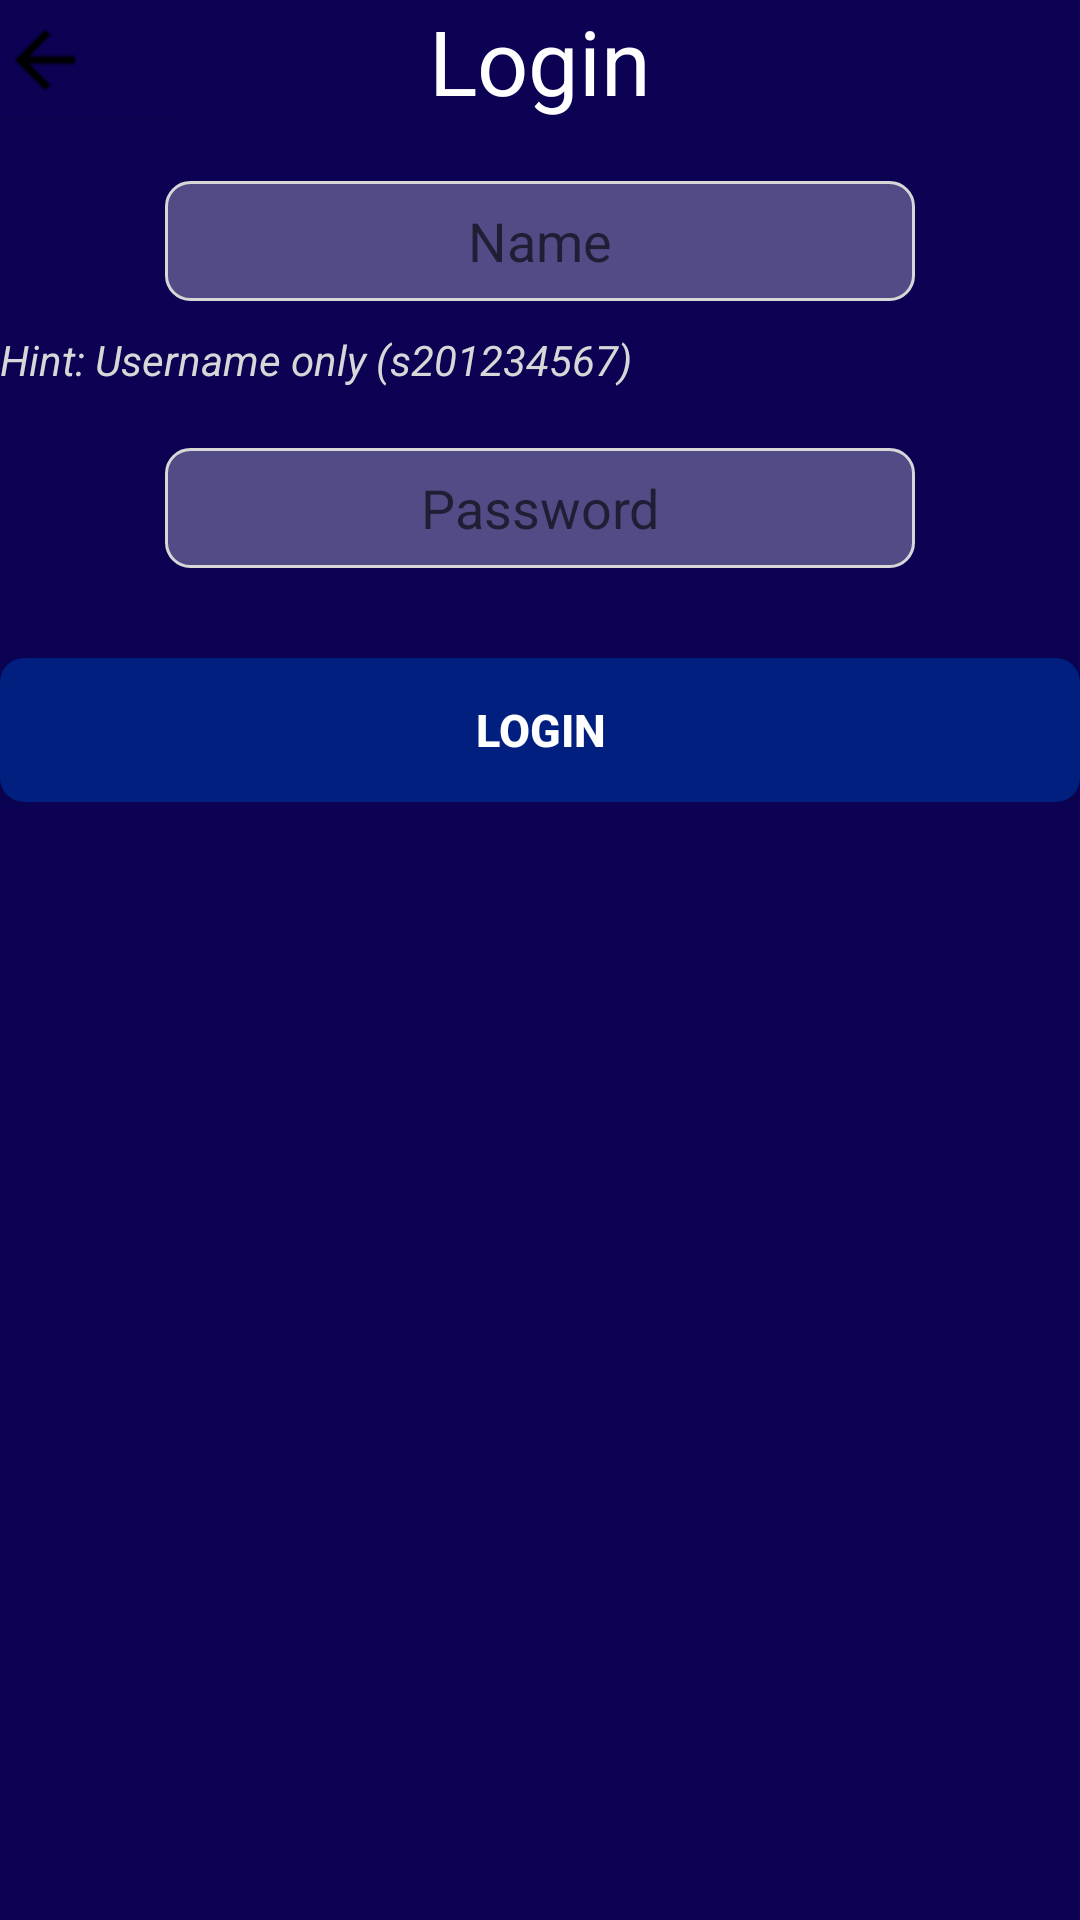

Layout XML and referenced resources for this Android screen:
<!-- AndroidManifest.xml: application theme AppTheme -->
<!-- res/layout/activity_home.xml -->
<?xml version="1.0" encoding="utf-8"?>
<LinearLayout xmlns:android="http://schemas.android.com/apk/res/android"
    xmlns:app="http://schemas.android.com/apk/res-auto"
    xmlns:tools="http://schemas.android.com/tools"
    android:layout_width="match_parent"
    android:layout_height="match_parent"
    android:background="@color/red"
    android:orientation="vertical"
    tools:context=".home">

    <RelativeLayout
        android:layout_width="match_parent"
        android:layout_height="wrap_content"
        android:background="@color/red"
        android:textAlignment="center">

        <Button
            android:id="@+id/bBack"
            android:layout_width="60sp"
            android:layout_height="37sp"
            android:layout_centerVertical="true"
            android:background="@color/red"
            android:drawableLeft="@drawable/goback"
            android:onClick="onClick"
            android:textColor="@color/black"
            android:textSize="14sp" />

        <TextView
            android:id="@+id/tvUser"
            android:layout_width="wrap_content"
            android:layout_height="wrap_content"
            android:layout_alignParentTop="true"
            android:layout_centerHorizontal="true"
            android:layout_centerVertical="true"
            android:text="Login"
            android:textAppearance="?android:attr/textAppearanceLarge"
            android:textColor="@color/white"
            android:textSize="30sp"/>
    </RelativeLayout>

    <RelativeLayout
        android:layout_width="match_parent"
        android:layout_height="wrap_content"
        android:paddingBottom="10sp"
        android:paddingTop="20sp">

        <EditText
            android:id="@+id/main_name"
            android:layout_width="250sp"
            android:layout_height="wrap_content"
            android:layout_centerHorizontal="true"
            android:gravity="center"
            android:background="@drawable/rectangle"
            android:hint="Name"
            tools:ignore="UnknownId" />
    </RelativeLayout>

    <RelativeLayout
        android:layout_width="match_parent"
        android:layout_height="wrap_content">

        <TextView
            android:layout_width="wrap_content"
            android:layout_height="wrap_content"
            android:text="@string/user"
            android:textColor="@color/gray"
            android:textStyle="italic" />

    </RelativeLayout>

    <RelativeLayout
        android:layout_width="match_parent"
        android:layout_height="wrap_content"
        android:gravity="center"
        android:paddingBottom="10sp"
        android:paddingTop="20sp">

        <EditText
            android:id="@+id/main_password"
            android:layout_width="250sp"
            android:layout_height="wrap_content"
            android:layout_centerHorizontal="true"
            android:gravity="center"
            android:background="@drawable/rectangle"
            android:hint="Password"
            android:inputType="textPassword" />
    </RelativeLayout>

    <RelativeLayout
        android:layout_width="match_parent"
        android:layout_height="wrap_content"
        android:paddingBottom="10sp"
        android:paddingTop="20sp">

        <Button
            android:id="@+id/main_login"
            android:layout_width="match_parent"
            android:layout_height="wrap_content"
            android:layout_alignParentLeft="true"
            android:layout_alignParentStart="true"
            android:background="@drawable/rectangle_button"
            android:onClick="onClick"
            android:text="Login"
            android:textColor="@color/white"
            android:textSize="15sp"
            android:textStyle="bold" />
    </RelativeLayout>

</LinearLayout>
<!-- resources referenced by this layout -->
<resources>
  <color name="black">#000000</color>
  <color name="gray">#d7d7d7</color>
  <color name="red">#0b0254</color>
  <color name="white">#FFFFFF</color>
  <!-- drawable goback: png bitmap (drawable-hdpi, 558 bytes) -->
  <!-- drawable rectangle (drawable) -->
  <shape xmlns:android="http://schemas.android.com/apk/res/android"
  android:shape="rectangle">
  <stroke android:color="@color/gray"
      android:width="1dp"></stroke>
  
  <solid android:color="@color/editText"></solid>
  
      <corners
          android:bottomLeftRadius="8dp"
          android:bottomRightRadius="8dp"
          android:topLeftRadius="8dp"
          android:topRightRadius="8dp" />
      <size android:height="40dp"
          android:width="120dp"></size>
  </shape>
  <!-- drawable rectangle_button (drawable) -->
  <shape android:shape="rectangle" xmlns:android="http://schemas.android.com/apk/res/android">
  
      <item android:drawable="@drawable/goback"></item>
      <solid android:color="@color/navy"></solid>
  
  
      <corners
          android:bottomLeftRadius="8dp"
          android:bottomRightRadius="8dp"
          android:topLeftRadius="8dp"
          android:topRightRadius="8dp" />
      <size android:height="20dp"
          android:width="80dp"></size>
  </shape>
  <string name="user">Hint: Username only (s201234567)</string>
  <style name="AppTheme" parent="Theme.AppCompat.Light.NoActionBar">
          
          <item name="colorPrimary">@color/colorPrimary</item>
          <item name="colorPrimaryDark">@color/colorPrimaryDark</item>
          <item name="colorAccent">@color/colorAccent</item>
      </style>
  <color name="editText">#514c86</color>
  <color name="navy">#001f7f</color>
  <color name="colorPrimary">#3F51B5</color>
  <color name="colorPrimaryDark">#303F9F</color>
  <color name="colorAccent">#FF4081</color>
</resources>
